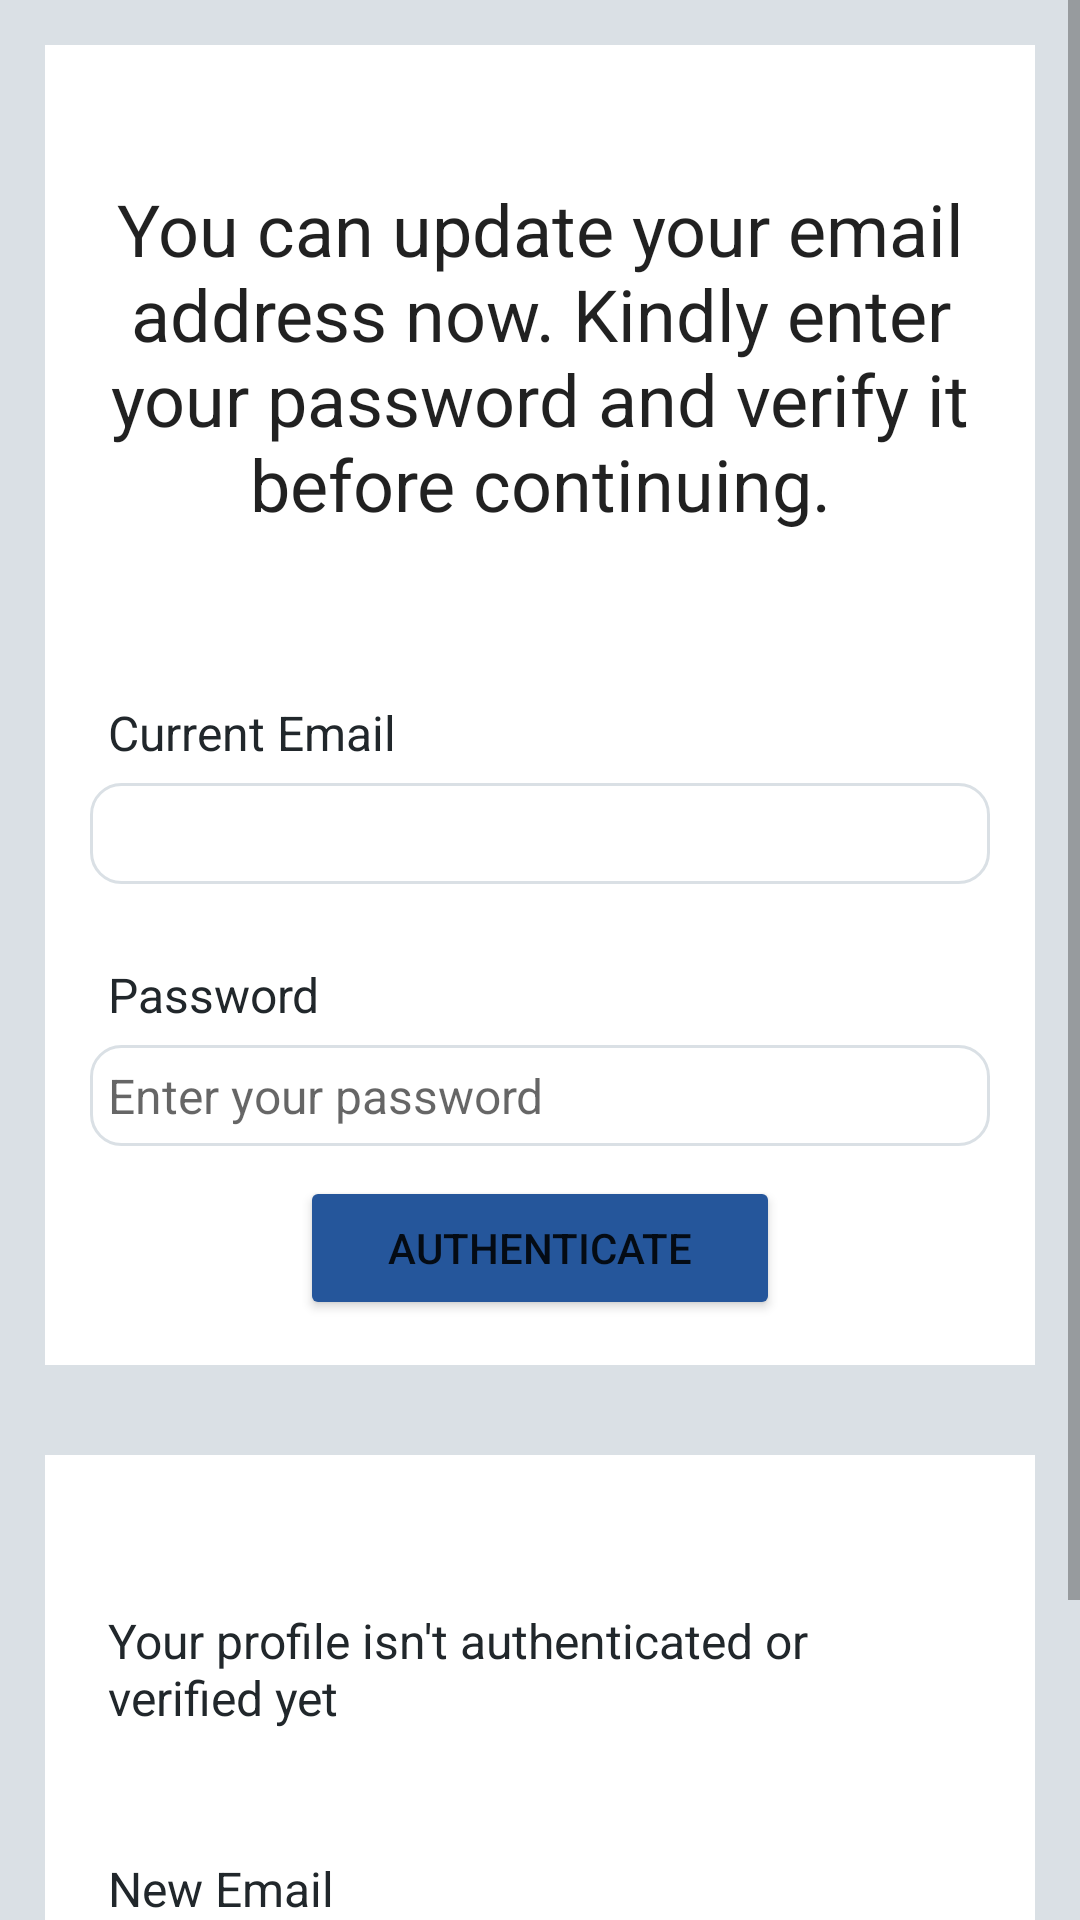

Layout XML and referenced resources for this Android screen:
<!-- AndroidManifest.xml: application theme Theme.UniXplore -->
<!-- res/layout/activity_update_email.xml -->
<?xml version="1.0" encoding="utf-8"?>
<ScrollView xmlns:android="http://schemas.android.com/apk/res/android"
    xmlns:app="http://schemas.android.com/apk/res-auto"
    xmlns:tools="http://schemas.android.com/tools"
    android:id="@+id/main"
    android:layout_width="match_parent"
    android:layout_height="match_parent"
    tools:context=".UpdateEmailActivity"
    android:background="@color/grey">

    <LinearLayout
        android:layout_width="match_parent"
        android:layout_height="wrap_content"
        android:orientation="vertical">

        <RelativeLayout
            android:layout_width="match_parent"
            android:layout_height="wrap_content"
            android:background="@color/white"
            android:padding="15dp"
            android:layout_margin="15dp"
            android:id="@+id/RL_email">

            <TextView
                android:layout_width="match_parent"
                android:layout_height="wrap_content"
                android:id="@+id/textView_update_email_head"
                android:layout_marginTop="30dp"
                android:text="You can update your email address now. Kindly enter your password and verify it before continuing."
                android:textAlignment="center"
                android:textAppearance="@style/TextAppearance.AppCompat.Headline"/>

            <TextView
                android:layout_width="match_parent"
                android:layout_height="wrap_content"
                android:id="@+id/textView_update_email"
                android:layout_below="@id/textView_update_email_head"
                android:text="Current Email"
                android:layout_marginTop="50dp"
                android:padding="6dp"
                android:textColor="@color/bluishblack"
                android:textSize="16sp"/>

            <TextView
                android:layout_width="match_parent"
                android:layout_height="wrap_content"
                android:id="@+id/textView_update_email_old"
                android:layout_below="@id/textView_update_email"
                android:background="@drawable/border"
                android:padding="6dp"
                android:textColor="@color/bluishblack"
                android:textSize="16sp"/>

            <TextView
                android:layout_width="match_parent"
                android:layout_height="wrap_content"
                android:id="@+id/textView_update_email_verify_password"
                android:layout_below="@id/textView_update_email_old"
                android:text="Password"
                android:layout_marginTop="20dp"
                android:padding="6dp"
                android:textColor="@color/bluishblack"
                android:textSize="16sp"/>

            <EditText
                android:layout_width="match_parent"
                android:layout_height="wrap_content"
                android:id="@+id/editText_update_email_verify_password"
                android:layout_below="@id/textView_update_email_verify_password"
                android:hint="Enter your password"
                android:inputType="textPassword"
                android:padding="6dp"
                android:textSize="16sp"
                android:background="@drawable/border"/>

            <Button
                android:layout_width="match_parent"
                android:layout_height="wrap_content"
                android:id="@+id/button_authenticate_user"
                android:layout_below="@id/editText_update_email_verify_password"
                android:text="Authenticate"
                android:layout_marginTop="10dp"
                android:layout_marginRight="70dp"
                android:layout_marginLeft="70dp"
                android:backgroundTint="@color/blue"/>

            <ProgressBar
                android:layout_width="wrap_content"
                android:layout_height="wrap_content"
                android:id="@+id/progessBar"
                style="?android:attr/progressBarStyleLarge"
                android:layout_centerVertical="true"
                android:layout_centerHorizontal="true"
                android:elevation="10dp"
                android:visibility="gone"/>

        </RelativeLayout>

        <RelativeLayout
            android:layout_width="match_parent"
            android:layout_height="wrap_content"
            android:background="@color/white"
            android:layout_margin="15dp"
            android:padding="15dp"
            android:layout_below="@id/RL_email">

            <TextView
                android:layout_width="match_parent"
                android:layout_height="wrap_content"
                android:id="@+id/textView_update_email_authenticated"
                android:text="Your profile isn't authenticated or verified yet"
                android:layout_marginTop="30dp"
                android:padding="6dp"
                android:textColor="@color/bluishblack"
                android:textSize="16sp"/>

            <TextView
                android:layout_width="match_parent"
                android:layout_height="wrap_content"
                android:id="@+id/textView_update_email_new"
                android:layout_below="@id/textView_update_email_authenticated"
                android:text="New Email"
                android:layout_marginTop="30dp"
                android:padding="6dp"
                android:textColor="@color/bluishblack"
                android:textSize="16sp"/>

            <EditText
                android:layout_width="match_parent"
                android:layout_height="wrap_content"
                android:id="@+id/editText_update_email_new"
                android:layout_below="@id/textView_update_email_new"
                android:hint="Enter your new email address"
                android:inputType="textEmailAddress"
                android:padding="6dp"
                android:textSize="16sp"
                android:background="@drawable/border"/>

            <Button
                android:layout_width="match_parent"
                android:layout_height="wrap_content"
                android:id="@+id/button_update_email"
                android:layout_below="@id/editText_update_email_new"
                android:text="Update Email"
                android:layout_marginTop="10dp"
                android:layout_marginRight="70dp"
                android:layout_marginLeft="70dp"
                android:backgroundTint="@color/blue"/>

        </RelativeLayout>

    </LinearLayout>

</ScrollView>
<!-- resources referenced by this layout -->
<resources>
  <color name="blue">#25569B</color>
  <color name="bluishblack">#21272B</color>
  <color name="grey">#DAE0E5</color>
  <color name="white">#FFFFFFFF</color>
  <!-- drawable border (drawable) -->
  <?xml version="1.0" encoding="utf-8"?>
  <shape xmlns:android="http://schemas.android.com/apk/res/android">
  
      <solid android:color="@color/white"/>
  
      <stroke android:width="1dp" android:color="@color/grey"/>
  
      <corners android:radius="10dp"/>
  </shape>
  <style name="Theme.UniXplore" parent="Theme.MaterialComponents.DayNight.DarkActionBar">
          <item name="colorPrimary">@color/blue</item>
          <item name="colorPrimaryVariant">@color/bluishblack</item>
          <item name="colorOnPrimary">@color/grey</item>
  
          <item name="colorSecondary">@color/grey</item>
          <item name="colorSecondaryVariant">@color/bluishblack</item>
          <item name="colorOnSecondary">@color/bluishblack</item>
  
          <item name="android:statusBarColor">?attr/colorPrimaryVariant</item>
      </style>
</resources>
